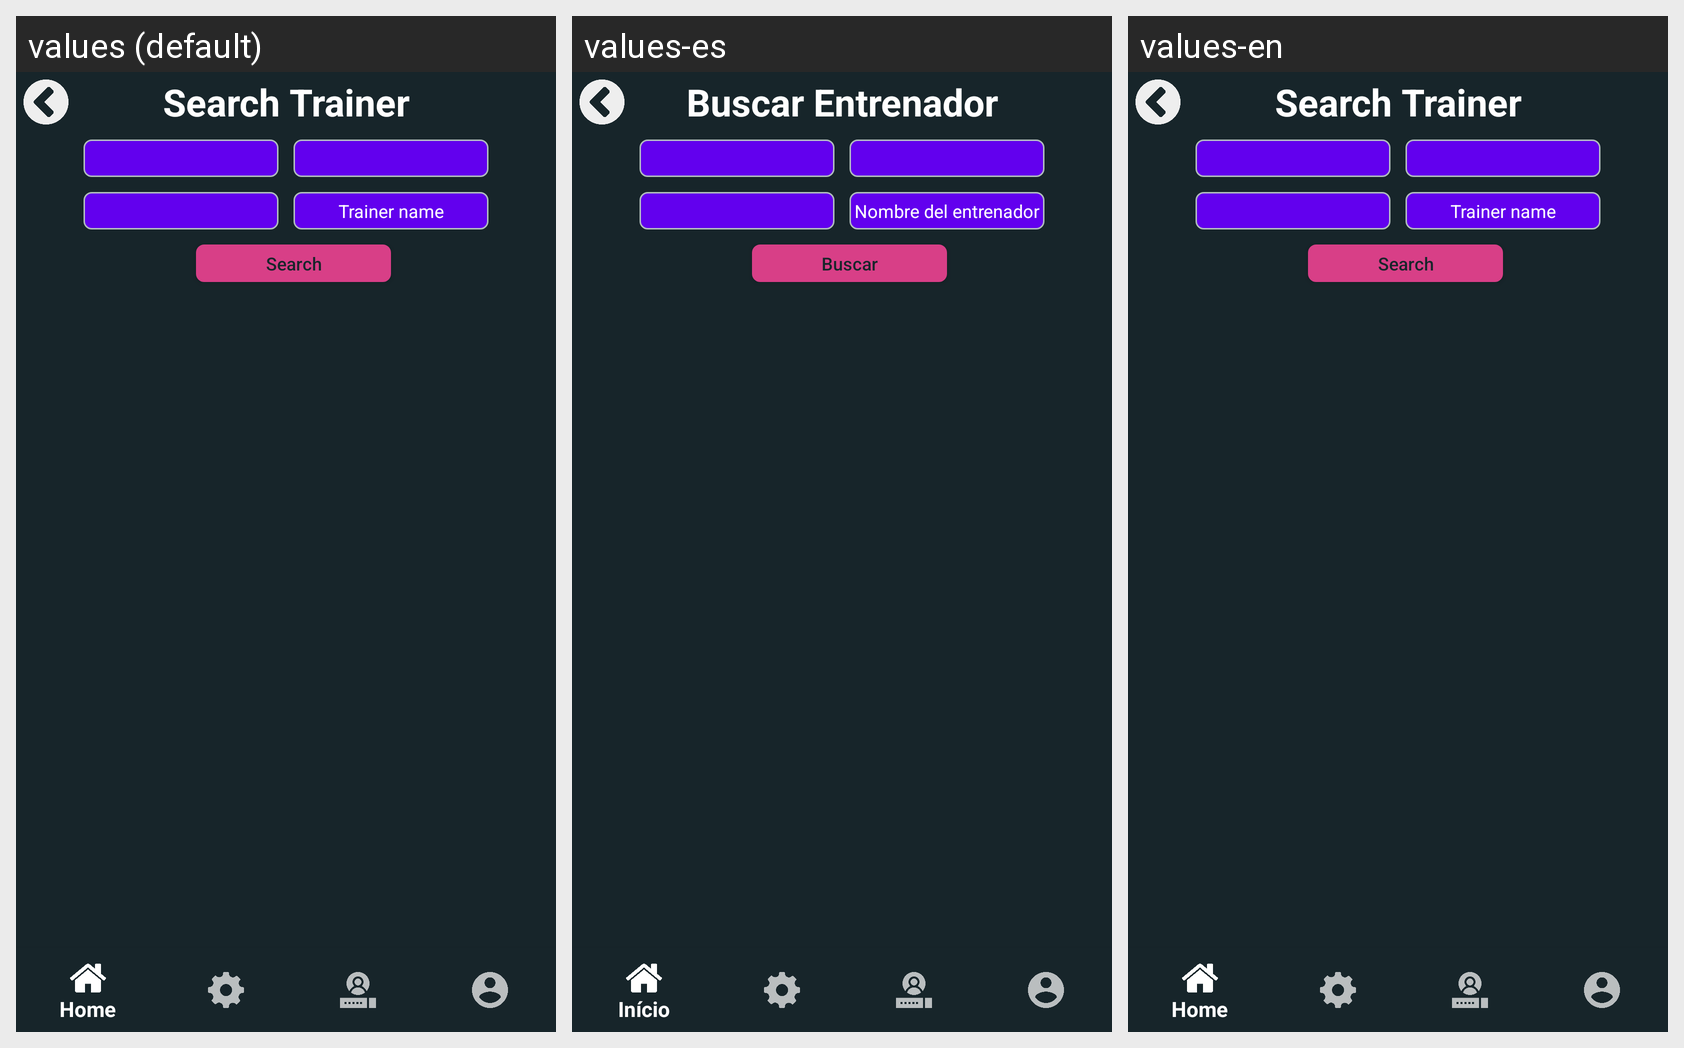

The same Android screen rendered under several of its app's locales, left to right. List the strings drawn on it with the default value and each locale's translation.
Android screen res/layout/activity_search_trainer.xml rendered under 3 locales, left to right: values (default), values-es, values-en. Device: Nexus 5 (rendered at 1080×1920; each locale shown at half size, 540×960, under a caption strip naming it); theme AppTheme.
Strings drawn on this screen, with the default value and each locale's value (text and hints the layout hard-codes, and strings that could not be matched under every locale, appear in the picture but are not listed):

findTrainerTitle
  values: Search Trainer
  values-es: Buscar Entrenador
  values-en: Search Trainer

trainerFilterName
  values: Trainer name
  values-es: Nombre del entrenador
  values-en: Trainer name

buttonSearch
  values: Search
  values-es: Buscar
  values-en: Search
